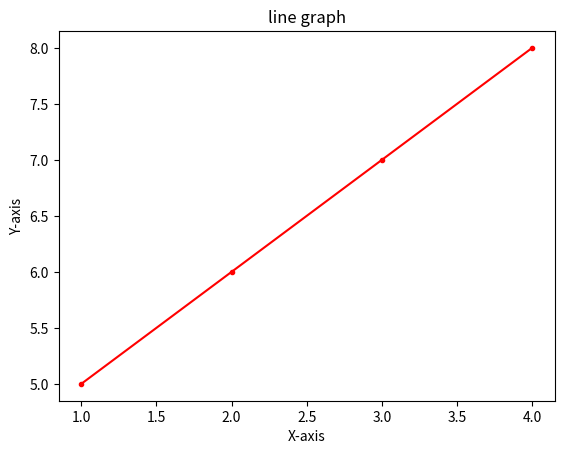

The matplotlib source for this figure:
import matplotlib.pyplot as plt
a = [1,2,3,4]
b = [5,6,7,8]
plt.plot(a,b,marker='.',color='red')
plt.title("line graph")
plt.xlabel("X-axis")
plt.ylabel("Y-axis")
